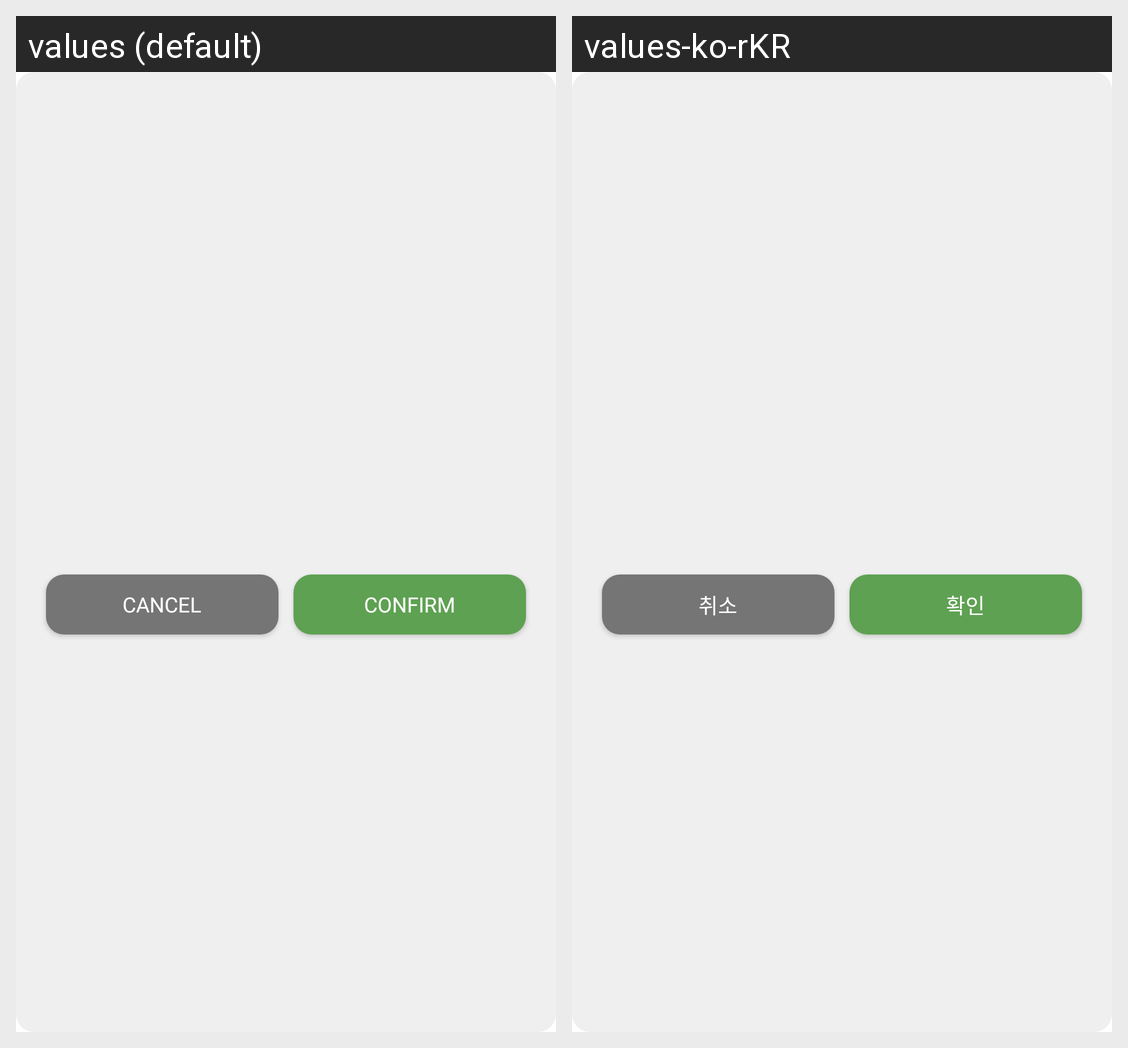

For this localized Android screen grid, give each drawn string resource with its value in every locale shown.
Android screen res/layout/dialog_confirm.xml rendered under 2 locales, left to right: values (default), values-ko-rKR. Device: Nexus 5 (rendered at 1080×1920; each locale shown at half size, 540×960, under a caption strip naming it); theme Theme.Forestory.NoActionBar.
Strings drawn on this screen, with the default value and each locale's value (text and hints the layout hard-codes, and strings that could not be matched under every locale, appear in the picture but are not listed):

cancel
  values: Cancel
  values-ko-rKR: 취소

confirm
  values: Confirm
  values-ko-rKR: 확인
